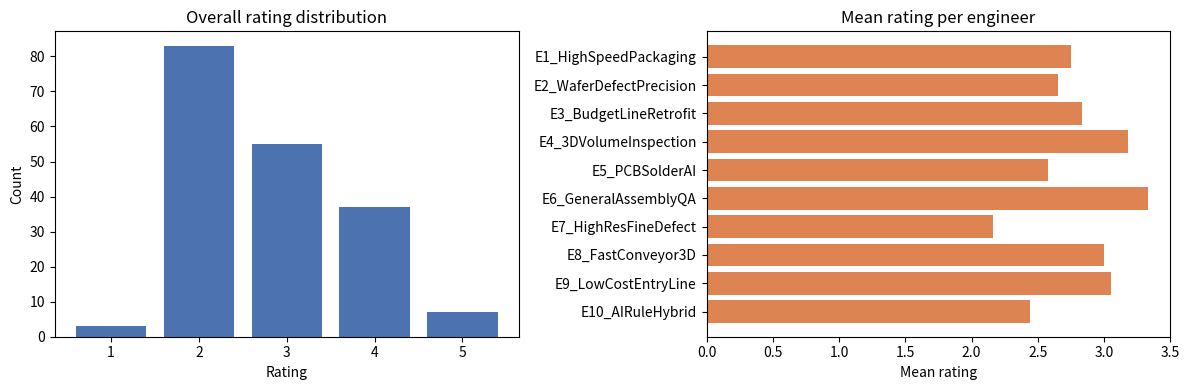
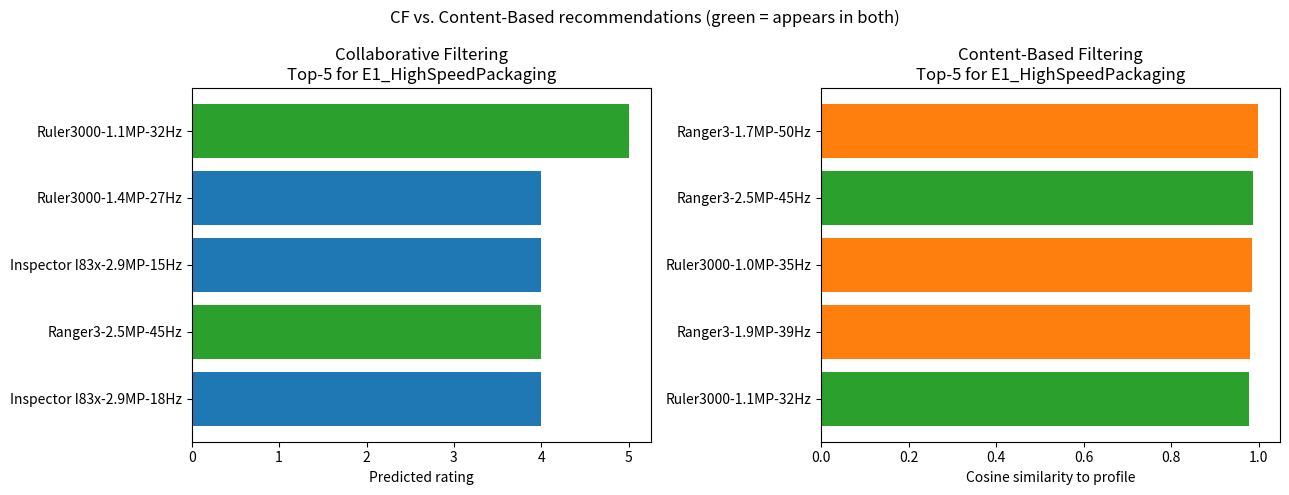

Source code (Python) for these figures, in order:
import numpy as np
import matplotlib.pyplot as plt

rng_catalog = np.random.default_rng(42)  # fixed seed -> reproducible

# (family, dimension, resolution_range_mp, frame_rate_range_hz,
#  built_in_light, ai_capable, price_tier_range, n_variants)
families = [
    ("IVC-2D",          "2D", (0.3, 2.0),  (20, 30), 1, 0, (1, 2), 12),
    ("Inspector I83x",  "2D", (1.0, 5.0),  (10, 20), 1, 1, (3, 5), 10),
    ("Lector650",       "2D", (1.0, 4.0),  (30, 45), 0, 0, (2, 4), 8),
    ("2D Vision Sensor","2D", (1.0, 12.0), (8, 20),  0, 0, (2, 4), 12),
    ("2D Sensor Entry", "2D", (0.3, 1.0),  (15, 25), 1, 0, (1, 2), 8),
    ("IVC-3D",          "3D", (0.5, 2.0),  (15, 25), 0, 0, (3, 4), 8),
    ("Ranger3",         "3D", (1.0, 3.0),  (30, 60), 0, 0, (4, 5), 8),
    ("Ruler3000",       "3D", (0.5, 1.5),  (25, 40), 0, 0, (4, 5), 6),
    ("TriSpector",      "3D", (1.0, 2.0),  (15, 35), 0, 1, (4, 5), 8),
]

catalog = []
for fam, dim, res_range, fr_range, light, ai, price_range, n in families:
    for i in range(n):
        res = round(float(rng_catalog.uniform(*res_range)), 1)
        fr = int(rng_catalog.integers(fr_range[0], fr_range[1] + 1))
        price = int(rng_catalog.integers(price_range[0], price_range[1] + 1))
        name = f"{fam}-{res}MP-{fr}Hz"
        catalog.append((name, res, fr, dim, light, ai, price))

# de-duplicate names (rare collision from rounding)
seen = {}
final_catalog = []
for row in catalog:
    name = row[0]
    if name in seen:
        seen[name] += 1
        name = f"{name}-v{seen[name]}"
    else:
        seen[name] = 1
    final_catalog.append((name,) + row[1:])
catalog = final_catalog
names = [c[0] for c in catalog]
n_items = len(catalog)

print(f"Catalog size: {n_items} items")
n_2d = sum(1 for c in catalog if c[3] == "2D")
n_3d = sum(1 for c in catalog if c[3] == "3D")
print(f"2D items: {n_2d}, 3D items: {n_3d}")
print("\nSample rows (name, resolution_mp, frame_rate_hz, dim, built_in_light, ai_capable, price_tier):")
for row in catalog[:5]:
    print(" ", row)


rng_users = np.random.default_rng(7)

engineers = [
    "E1_HighSpeedPackaging", "E2_WaferDefectPrecision", "E3_BudgetLineRetrofit",
    "E4_3DVolumeInspection", "E5_PCBSolderAI", "E6_GeneralAssemblyQA",
    "E7_HighResFineDefect", "E8_FastConveyor3D", "E9_LowCostEntryLine",
    "E10_AIRuleHybrid",
]

# profiles[engineer] = (target, weight), both over:
# [resolution, frame_rate, is_3D, built_in_light, ai_capable, price_tier]
profiles = {
    "E1_HighSpeedPackaging":   ([0.3, 0.9, 0.1, 0.5, 0.2, 0.4], [0.1, 0.9, 0.1, 0.2, 0.1, 0.2]),
    "E2_WaferDefectPrecision": ([0.95,0.2, 0.2, 0.4, 0.4, 0.8], [0.9, 0.2, 0.1, 0.2, 0.3, 0.3]),
    "E3_BudgetLineRetrofit":   ([0.3, 0.4, 0.0, 0.8, 0.0, 0.1], [0.2, 0.2, 0.1, 0.4, 0.1, 0.9]),
    "E4_3DVolumeInspection":   ([0.4, 0.5, 1.0, 0.0, 0.1, 0.6], [0.2, 0.3, 0.9, 0.1, 0.1, 0.3]),
    "E5_PCBSolderAI":          ([0.6, 0.4, 0.1, 0.6, 1.0, 0.5], [0.4, 0.2, 0.1, 0.3, 0.9, 0.3]),
    "E6_GeneralAssemblyQA":    ([0.5, 0.5, 0.3, 0.5, 0.3, 0.5], [0.3, 0.3, 0.3, 0.3, 0.3, 0.3]),
    "E7_HighResFineDefect":    ([1.0, 0.2, 0.2, 0.4, 0.3, 0.8], [0.95,0.1, 0.1, 0.2, 0.2, 0.3]),
    "E8_FastConveyor3D":       ([0.3, 0.8, 0.9, 0.0, 0.1, 0.6], [0.1, 0.7, 0.8, 0.1, 0.1, 0.3]),
    "E9_LowCostEntryLine":     ([0.2, 0.3, 0.0, 0.9, 0.0, 0.05],[0.2, 0.2, 0.1, 0.5, 0.1, 0.95]),
    "E10_AIRuleHybrid":        ([0.5, 0.4, 0.3, 0.4, 1.0, 0.4], [0.3, 0.2, 0.2, 0.2, 0.95,0.3]),
}

def item_feature_vector(row):
    """Normalize each raw catalog field to roughly [0, 1] so features are comparable."""
    _, res, fr, dim, light, ai, price = row
    return np.array([
        res / 12.0,                    # resolution, normalized against the highest in-catalog value
        fr / 60.0,                     # frame rate, normalized against the highest in-catalog value
        1.0 if dim == "3D" else 0.0,   # dimensionality, one-hot rather than an arbitrary 0/1 order
        float(light),
        float(ai),
        price / 5.0,
    ])

item_features = np.array([item_feature_vector(row) for row in catalog])  # shape (80, 6)

n_users = len(engineers)
ratings = np.zeros((n_users, n_items))
MIN_RATED, MAX_RATED = 12, 20  # each engineer has worked on 12-20 past projects

for u_idx, eng in enumerate(engineers):
    target, weight = np.array(profiles[eng][0]), np.array(profiles[eng][1])
    n_rated = rng_users.integers(MIN_RATED, MAX_RATED + 1)
    rated_items = rng_users.choice(n_items, size=n_rated, replace=False)
    for i_idx in rated_items:
        feat = item_features[i_idx]
        # weighted RMS distance between item features and engineer's ideal
        dist = np.sqrt(np.sum(weight * (target - feat) ** 2) / np.sum(weight))
        match_score = 1.0 - dist  # 1.0 = perfect fit, 0.0 = total mismatch
        rating = 1.0 + 4.0 * match_score + rng_users.normal(0, 0.35)
        ratings[u_idx, i_idx] = np.clip(round(rating), 1, 5)

print(f"Ratings matrix shape: {ratings.shape} (users x items)")
print(f"Sparsity: {100 * (ratings == 0).sum() / ratings.size:.1f}% unrated")


vals = ratings[ratings > 0]
fig, axes = plt.subplots(1, 2, figsize=(12, 4))

axes[0].hist(vals, bins=[0.5,1.5,2.5,3.5,4.5,5.5], rwidth=0.8, color="#4c72b0")
axes[0].set_xticks([1,2,3,4,5])
axes[0].set_title("Overall rating distribution")
axes[0].set_xlabel("Rating")
axes[0].set_ylabel("Count")

means = [ratings[u][ratings[u] > 0].mean() for u in range(n_users)]
axes[1].barh(engineers[::-1], means[::-1], color="#dd8452")
axes[1].set_title("Mean rating per engineer")
axes[1].set_xlabel("Mean rating")

plt.tight_layout()
plt.show()


def cosine_sim_matrix(matrix):
    """Row-wise cosine similarity. 0 = unrated is treated as neutral/absent,
    which is the standard convention for sparse rating matrices."""
    norms = np.linalg.norm(matrix, axis=1, keepdims=True)
    norms[norms == 0] = 1e-9
    normalized = matrix / norms
    return normalized @ normalized.T

user_sim = cosine_sim_matrix(ratings)

def top_k_similar_users(user_idx, k=3):
    sims = user_sim[user_idx].copy()
    sims[user_idx] = -1  # exclude self
    top_idx = np.argsort(sims)[::-1][:k]
    return [(engineers[i], sims[i]) for i in top_idx]

def cf_recommend(user_idx, k_neighbors=3, top_n=5):
    neighbors = top_k_similar_users(user_idx, k_neighbors)
    neighbor_idx = [engineers.index(n[0]) for n in neighbors]
    neighbor_sims = np.array([n[1] for n in neighbors])

    scores = np.zeros(n_items)
    sim_totals = np.zeros(n_items)
    for n_idx, sim in zip(neighbor_idx, neighbor_sims):
        for i in range(n_items):
            if ratings[n_idx, i] > 0:
                scores[i] += sim * ratings[n_idx, i]
                sim_totals[i] += abs(sim)

    already_rated = ratings[user_idx] > 0
    predicted = np.where(sim_totals > 0, scores / np.where(sim_totals == 0, 1, sim_totals), 0)
    predicted[already_rated] = -1  # never recommend what they've already used

    top_idx = np.argsort(predicted)[::-1][:top_n]
    return [(names[i], round(predicted[i], 2)) for i in top_idx], neighbors

target = "E1_HighSpeedPackaging"
target_idx = engineers.index(target)
cf_recs, cf_neighbors = cf_recommend(target_idx)

print(f"Target engineer: {target}\n")
print("Top-3 similar engineers (name, cosine similarity):")
for n, s in cf_neighbors:
    print(f"  {n}: {s:.3f}")
print(f"\nTop-5 CF recommendations for {target}:")
for name, score in cf_recs:
    print(f"  {name}: predicted score {score}")


def build_user_profile(user_idx):
    user_ratings = ratings[user_idx]
    # only ratings ABOVE the scale midpoint (3) contribute -- a "2" shouldn't
    # pull the profile toward that item's features just because it's nonzero
    weight = np.clip(user_ratings - 3.0, 0, None)
    if weight.sum() == 0:  # edge case: engineer rated nothing above midpoint
        weight = np.clip(user_ratings, 0, None)
    return (item_features * weight[:, None]).sum(axis=0) / weight.sum()

def cosine_sim(a, b):
    return np.dot(a, b) / (np.linalg.norm(a) * np.linalg.norm(b) + 1e-9)

def content_recommend(user_idx, top_n=5):
    profile = build_user_profile(user_idx)
    already_rated = ratings[user_idx] > 0
    sims = np.array([cosine_sim(profile, item_features[i]) for i in range(n_items)])
    sims[already_rated] = -1
    top_idx = np.argsort(sims)[::-1][:top_n]
    return [(names[i], round(sims[i], 3)) for i in top_idx], profile

cb_recs, cb_profile = content_recommend(target_idx)

feature_labels = ["resolution", "frame_rate", "is_3D", "built_in_light", "ai_capable", "price_tier"]
print(f"Target engineer: {target}")
print("\nImplied profile (weighted-avg feature values, 0-1 scale):")
for label, val in zip(feature_labels, cb_profile):
    print(f"  {label}: {val:.2f}")
print("Compare to engineer's TRUE hidden target profile:")
for label, val in zip(feature_labels, profiles[target][0]):
    print(f"  {label}: {val:.2f}")
print(f"\nTop-5 content-based recommendations for {target}:")
for name, sim in cb_recs:
    print(f"  {name}: similarity {sim}")


cf_names = [r[0] for r in cf_recs]
cb_names = [r[0] for r in cb_recs]
overlap = set(cf_names) & set(cb_names)

print(f"CF top-5:      {cf_names}")
print(f"Content top-5: {cb_names}")
print(f"Overlap ({len(overlap)} item(s)): {overlap}")

fig, axes = plt.subplots(1, 2, figsize=(13, 5))
colors_cf = ["#2ca02c" if n in overlap else "#1f77b4" for n in cf_names]
colors_cb = ["#2ca02c" if n in overlap else "#ff7f0e" for n in cb_names]

axes[0].barh(cf_names[::-1], [r[1] for r in cf_recs][::-1], color=colors_cf[::-1])
axes[0].set_title(f"Collaborative Filtering\nTop-5 for {target}")
axes[0].set_xlabel("Predicted rating")

axes[1].barh(cb_names[::-1], [r[1] for r in cb_recs][::-1], color=colors_cb[::-1])
axes[1].set_title(f"Content-Based Filtering\nTop-5 for {target}")
axes[1].set_xlabel("Cosine similarity to profile")

fig.suptitle("CF vs. Content-Based recommendations (green = appears in both)")
plt.tight_layout()
plt.show()


test_engineers = ["E3_BudgetLineRetrofit", "E7_HighResFineDefect", "E8_FastConveyor3D"]

overlap_counts = []
for eng in test_engineers:
    idx = engineers.index(eng)
    cf_r, _ = cf_recommend(idx)
    cb_r, _ = content_recommend(idx)
    cf_n = [r[0] for r in cf_r]
    cb_n = [r[0] for r in cb_r]
    ov = set(cf_n) & set(cb_n)
    overlap_counts.append(len(ov))

    print(f"\n{eng}")
    print(f"  CF top-5: {cf_n}")
    print(f"  CB top-5: {cb_n}")
    print(f"  Overlap: {len(ov)} -> {ov}")

print(f"\n\nOverlap across all 4 tested engineers (E1, E3, E7, E8): "
      f"{[len(overlap)] + overlap_counts} out of 5 possible each")
